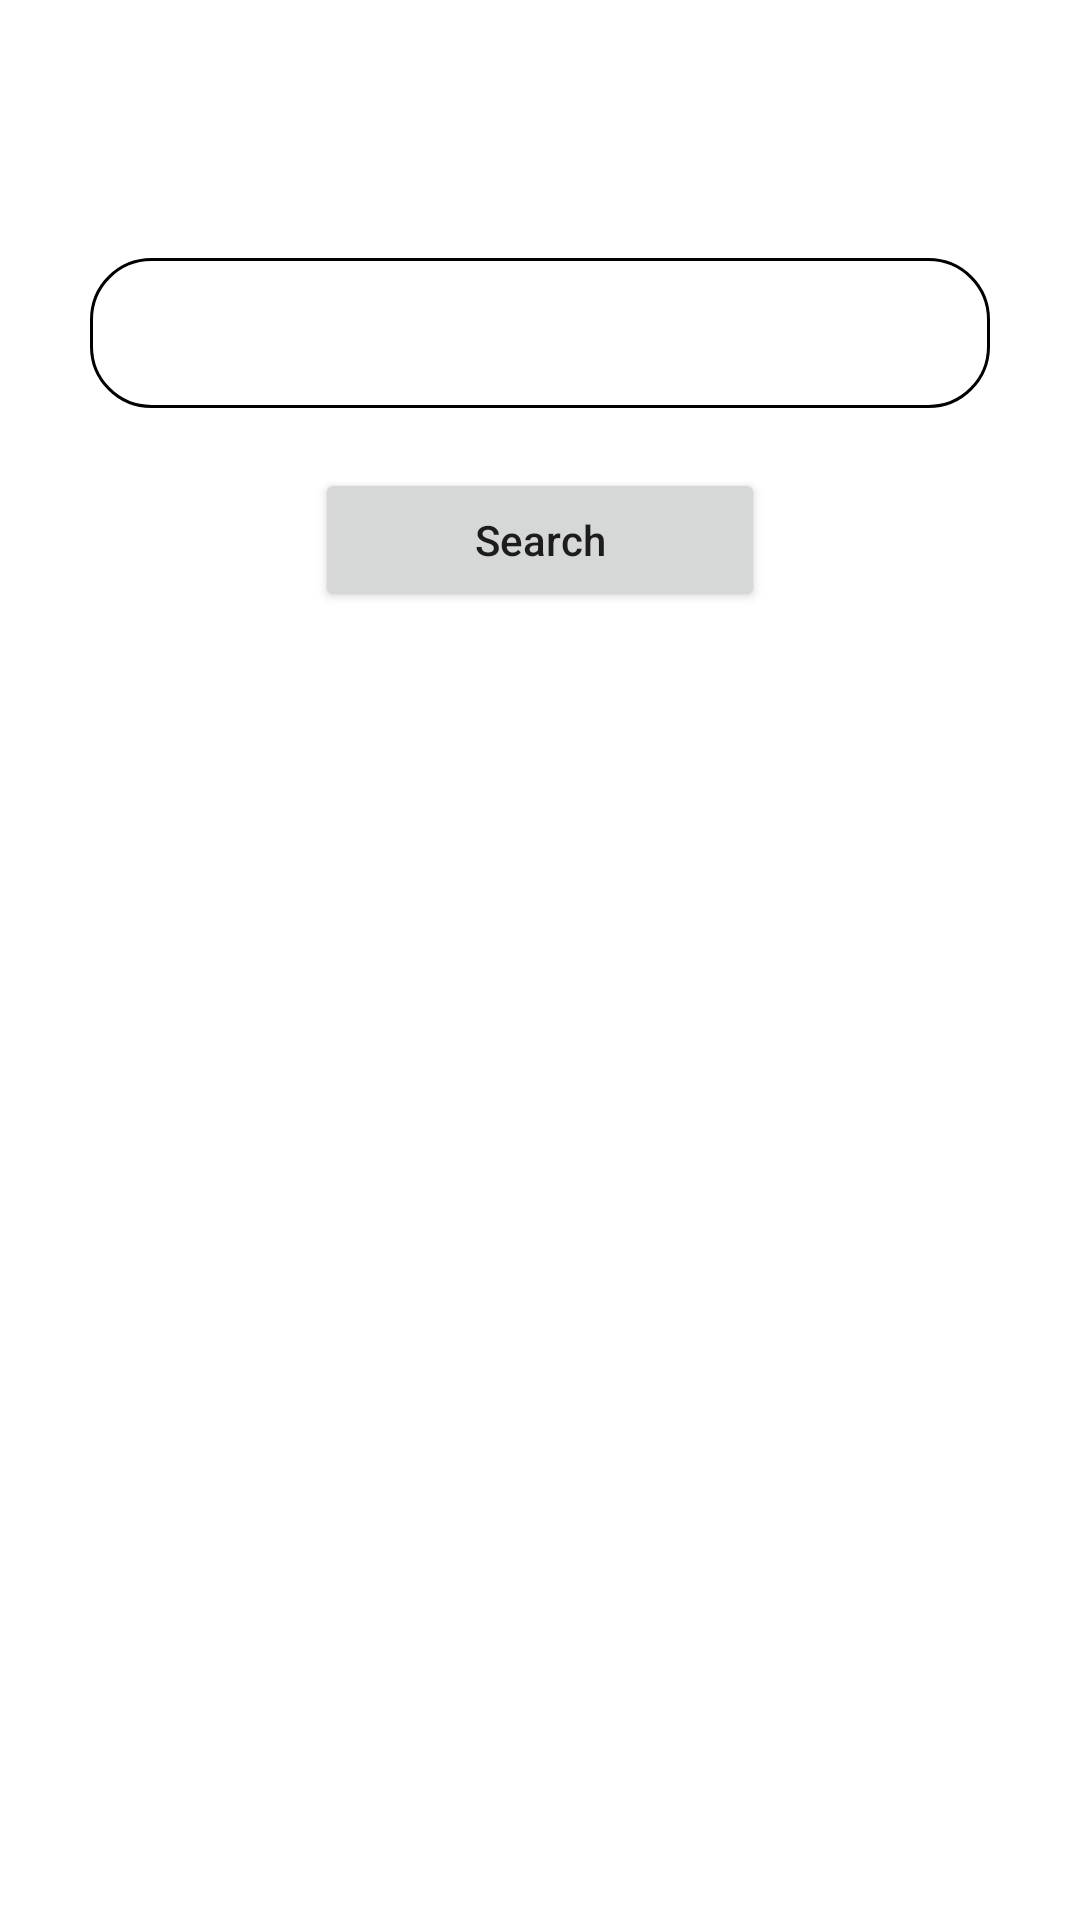

Reconstruct the res/layout file that produces this screen, plus the resources it refers to.
<!-- AndroidManifest.xml: application theme Theme.StackExchange -->
<!-- res/layout/fragment_search.xml -->
<?xml version="1.0" encoding="utf-8"?>
<androidx.constraintlayout.widget.ConstraintLayout
    xmlns:android="http://schemas.android.com/apk/res/android"
    xmlns:tools="http://schemas.android.com/tools"
    android:layout_width="match_parent"
    android:layout_height="match_parent"
    xmlns:app="http://schemas.android.com/apk/res-auto"
    tools:context=".ui.view.fragment.SearchFragment">

    <androidx.appcompat.widget.Toolbar
        android:id="@+id/toolbar"
        app:layout_constraintTop_toTopOf="parent"
        app:layout_constraintLeft_toLeftOf="parent"
        android:layout_width="match_parent"
        android:layout_height="?attr/actionBarSize"
        android:background="@color/orange"
        app:titleTextColor="@color/black"/>

    <EditText
        android:id="@+id/search_entry"
        android:layout_width="@dimen/size_300"
        android:background="@drawable/entry_bg"
        android:layout_height="wrap_content"
        app:layout_constraintTop_toBottomOf="@id/toolbar"
        app:layout_constraintLeft_toLeftOf="parent"
        app:layout_constraintRight_toRightOf="parent"
        android:layout_marginTop="@dimen/margin_30"
        android:textColor="@color/orange"
        android:textSize="@dimen/text_size_15"
        android:fontFamily="@font/quicksand"
        android:paddingLeft="@dimen/margin_10"/>

    <Button
        android:id="@+id/search_button"
        android:layout_width="@dimen/size_150"
        android:layout_height="wrap_content"
        app:layout_constraintTop_toBottomOf="@id/search_entry"
        app:layout_constraintLeft_toLeftOf="parent"
        app:layout_constraintRight_toRightOf="parent"
        android:layout_marginTop="20dp"
        android:text="@string/search"
        android:textAllCaps="false"/>

    <androidx.recyclerview.widget.RecyclerView
        android:id="@+id/user_list"
        android:layout_width="match_parent"
        android:layout_height="@dimen/size_0"
        app:layout_constraintTop_toBottomOf="@id/search_button"
        app:layout_constraintBottom_toBottomOf="parent"/>

    <ProgressBar
        android:id="@+id/progress_bar"
        android:layout_width="wrap_content"
        android:layout_height="wrap_content"
        app:layout_constraintTop_toTopOf="parent"
        app:layout_constraintBottom_toBottomOf="parent"
        app:layout_constraintRight_toRightOf="parent"
        app:layout_constraintLeft_toLeftOf="parent"
        android:indeterminateTint="@color/orange"
        android:visibility="gone"/>

</androidx.constraintlayout.widget.ConstraintLayout>
<!-- resources referenced by this layout -->
<resources>
  <dimen name="margin_10">10dp</dimen>
  <dimen name="margin_30">30dp</dimen>
  <dimen name="size_0">0dp</dimen>
  <dimen name="size_150">150dp</dimen>
  <dimen name="size_300">300dp</dimen>
  <dimen name="text_size_15">15sp</dimen>
  <!-- drawable entry_bg (drawable) -->
  <?xml version="1.0" encoding="utf-8"?>
  <shape
      xmlns:android="http://schemas.android.com/apk/res/android"
      android:shape="rectangle">
  
      <corners
          android:radius="20dp"/>
  
      <size
          android:width="200dp"
          android:height="50dp" />
  
      <stroke
          android:width="1dp"
          android:color="@color/orange" />
  </shape>
  <string name="search">Search</string>
  <style name="Theme.StackExchange" parent="Theme.MaterialComponents.DayNight.NoActionBar">
          
          <item name="colorPrimary">@color/orange</item>
          <item name="colorPrimaryVariant">@color/orange</item>
          <item name="colorOnPrimary">@color/white</item>
          
          <item name="colorSecondary">@color/teal_200</item>
          <item name="colorSecondaryVariant">@color/teal_700</item>
          <item name="colorOnSecondary">@color/black</item>
          
          <item name="android:statusBarColor" tools:targetApi="l">?attr/colorPrimaryVariant</item>
          
      </style>
  <!-- not gathered from this repository: default colours our renderer supplied (Android Studio template values) -->
  <color name="teal_200">#FF03DAC5</color>
  <color name="teal_700">#FF018786</color>
  <color name="black">#FF000000</color>
  <color name="white">#FFFFFFFF</color>
</resources>
